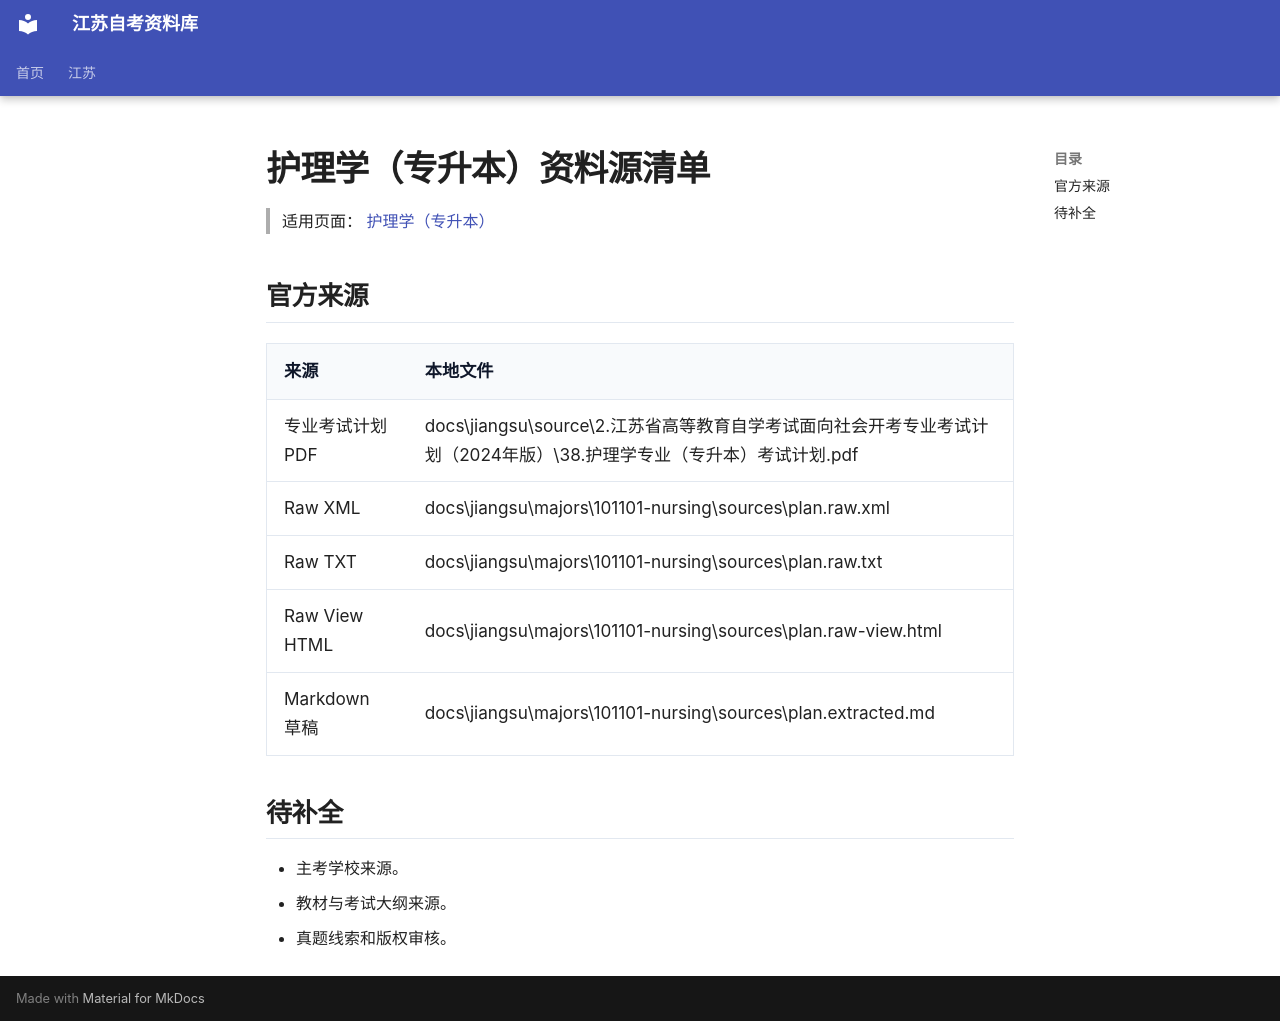

repository: SuperCatQR/jiangsu-zikao-aio · page: jiangsu/majors/101101-nursing/sources/index.html · generator: mkdocs

# 护理学（专升本）资料源清单

> 适用页面：[ 护理学（专升本）](./index.md)

## 官方来源

| 来源 | 本地文件 |
| --- | --- |
| 专业考试计划 PDF | docs\jiangsu\source\2.江苏省高等教育自学考试面向社会开考专业考试计划（2024年版）\38.护理学专业（专升本）考试计划.pdf |
| Raw XML | docs\jiangsu\majors\101101-nursing\sources\plan.raw.xml |
| Raw TXT | docs\jiangsu\majors\101101-nursing\sources\plan.raw.txt |
| Raw View HTML | docs\jiangsu\majors\101101-nursing\sources\plan.raw-view.html |
| Markdown 草稿 | docs\jiangsu\majors\101101-nursing\sources\plan.extracted.md |

## 待补全

- 主考学校来源。
- 教材与考试大纲来源。
- 真题线索和版权审核。
